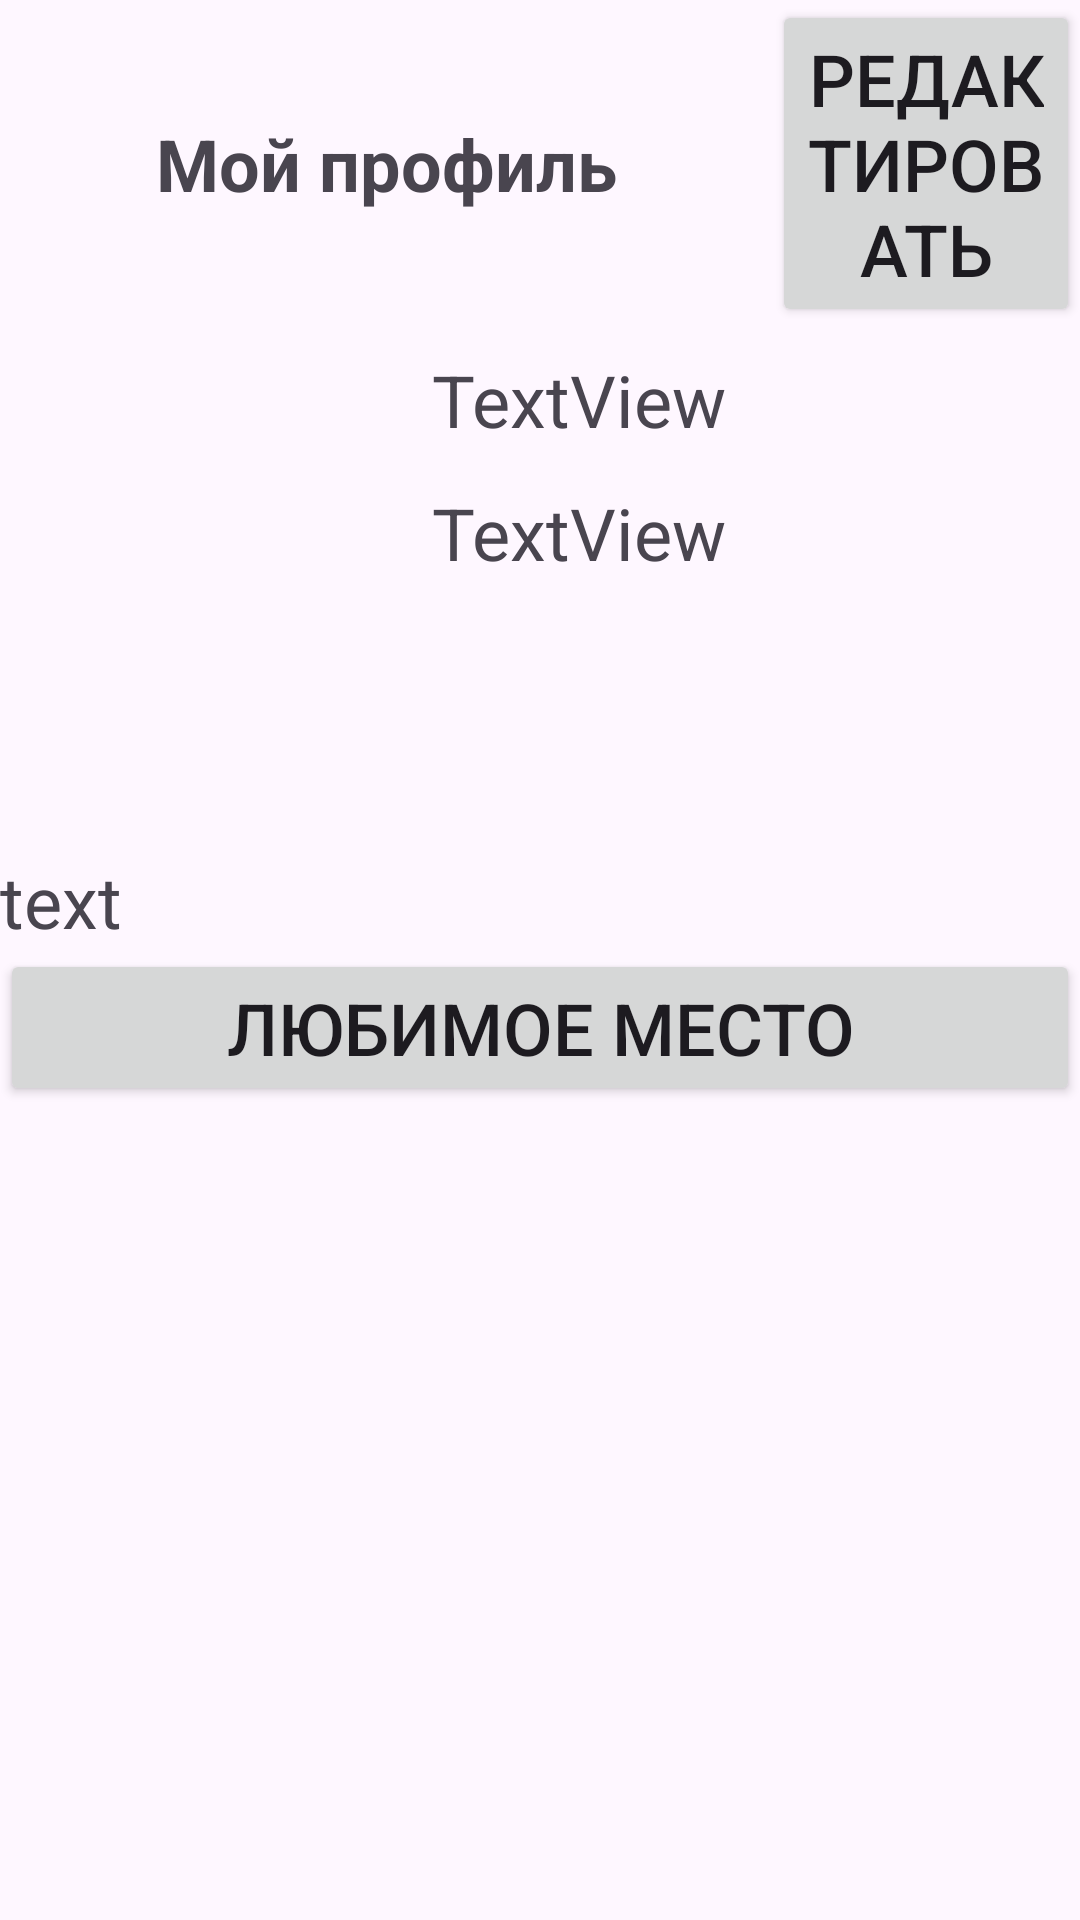

Here is an Android app screen rendered from its layout file. Give the layout XML and the strings, colors and styles it references.
<!-- AndroidManifest.xml: application theme Theme.MyMap -->
<!-- res/layout/fragment_account_user.xml -->
<?xml version="1.0" encoding="utf-8"?>
<ScrollView xmlns:android="http://schemas.android.com/apk/res/android"
    xmlns:app="http://schemas.android.com/apk/res-auto"
    xmlns:tools="http://schemas.android.com/tools"
    android:layout_marginStart="8dp"
    android:layout_marginEnd="8dp"
    android:layout_width="match_parent"
    android:layout_height="match_parent">

    <LinearLayout
        android:orientation="vertical"
        android:layout_width="match_parent"
        android:layout_height="wrap_content">
        <LinearLayout
            android:orientation="horizontal"
            android:layout_width="match_parent"
            android:layout_height="wrap_content">
            <TextView
                android:id="@+id/my_profile"
                android:layout_width="match_parent"
                android:layout_height="match_parent"
                android:gravity="center"
                android:text="@string/profile_text"
                android:textSize="24sp"
                android:textStyle="bold"
                android:layout_weight="2"/>
            <Button
                android:id="@+id/button_setting"
                android:layout_weight="5"
                android:layout_width="match_parent"
                android:layout_height="wrap_content"
                android:text="@string/setting"
                android:textSize="24dp"/>


        </LinearLayout>



        <LinearLayout
            android:layout_width="match_parent"
            android:layout_height="wrap_content"
            android:orientation="horizontal"
            app:layout_constraintTop_toBottomOf="@+id/my_data"
            app:layout_constraintStart_toStartOf="parent">

            <ImageView
                android:id="@+id/user_avatar"
                android:layout_width="match_parent"
                android:layout_height="175dp"
                tools:srcCompat="@tools:sample/avatars"
                android:layout_weight="3"/>
            <LinearLayout
                android:orientation="vertical"
                android:layout_width="match_parent"
                android:layout_height="match_parent"
                android:layout_weight="2">

                <TextView
                    android:layout_marginTop="8dp"
                    android:id="@+id/account_name"
                    android:layout_width="match_parent"
                    android:layout_height="wrap_content"
                    android:text="TextView"
                    android:textSize="24sp"/>

                <TextView
                    android:id="@+id/number_phone"
                    android:layout_marginTop="12dp"
                    android:layout_width="match_parent"
                    android:layout_height="wrap_content"
                    android:text="TextView"
                    android:textSize="24sp"/>


            </LinearLayout>
        </LinearLayout>
        <TextView
            android:id="@+id/song_status"
            android:text="text"
            android:textSize="24dp"
            android:layout_width="match_parent"
            android:layout_height="wrap_content"/>
        <Button
            android:id="@+id/button_map_like"
            android:layout_width="match_parent"
            android:layout_height="wrap_content"
            android:text="@string/button_map_like"
            android:textSize="24dp"/>


    </LinearLayout>


</ScrollView>
<!-- resources referenced by this layout -->
<resources>
  <string name="button_map_like">"Любимое место"</string>
  <string name="profile_text">"Мой профиль"</string>
  <string name="setting">"Редактировать"</string>
  <style name="Theme.MyMap" parent="Base.Theme.MyMap" />
  <style name="Base.Theme.MyMap" parent="Theme.Material3.DayNight.NoActionBar">
          
          
      </style>
</resources>
